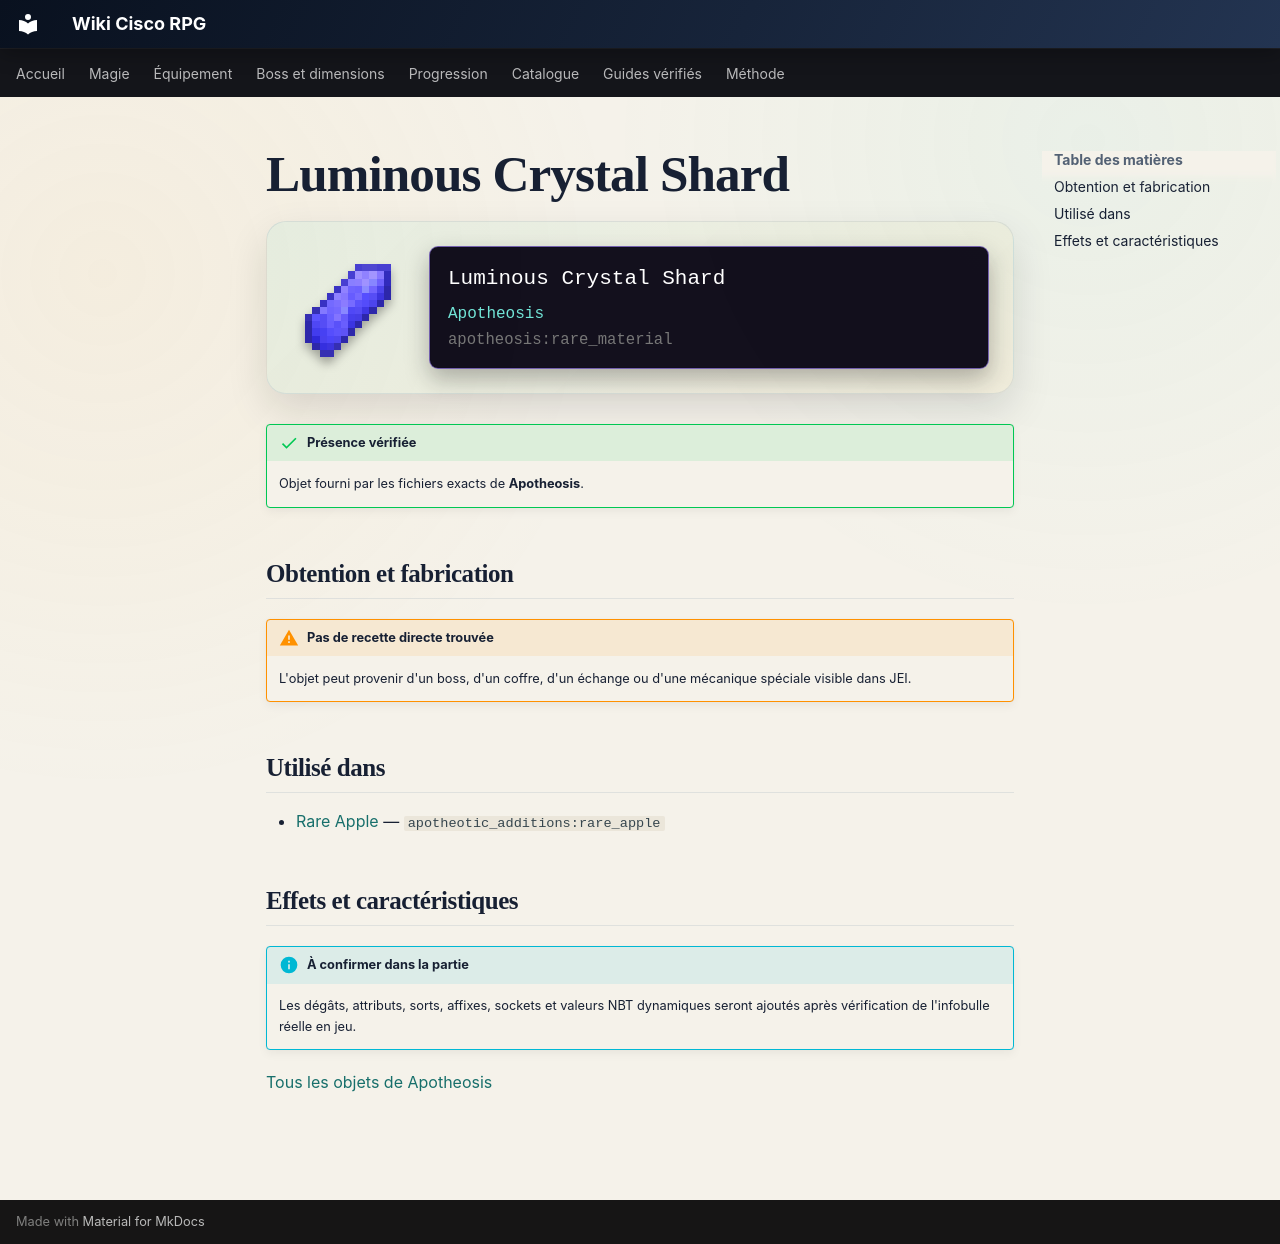

repository: Kloups-Dev/wiki-cisco-rpg · page: catalogue/objets/apotheosis/rare_material/index.html · generator: mkdocs

# Luminous Crystal Shard

<div class="mc-item-showcase">
<img class="mc-item-icon" src="../../../../assets/generated/items/apotheosis/rare_material.png" alt="Luminous Crystal Shard">
<div class="mc-tooltip-card">
<div class="mc-tooltip-card__name">Luminous Crystal Shard</div>
<div class="mc-tooltip-card__mod">Apotheosis</div>
<div class="mc-tooltip-card__id">apotheosis:rare_material</div>
</div>
</div>

!!! success "Présence vérifiée"
    Objet fourni par les fichiers exacts de **Apotheosis**.

## Obtention et fabrication

!!! warning "Pas de recette directe trouvée"
    L'objet peut provenir d'un boss, d'un coffre, d'un échange ou d'une mécanique spéciale visible dans JEI.

## Utilisé dans

- [Rare Apple](../../../catalogue/objets/apotheotic_additions/rare_apple.md) — <code>apotheotic_additions:rare_apple</code>

## Effets et caractéristiques

!!! info "À confirmer dans la partie"
    Les dégâts, attributs, sorts, affixes, sockets et valeurs NBT dynamiques seront ajoutés après vérification de l'infobulle réelle en jeu.

[Tous les objets de Apotheosis](../../../contenu/apotheosis.md)
